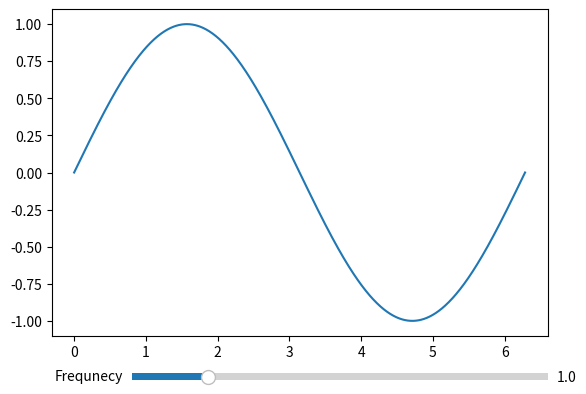

Reproduce this figure in Python.
import numpy as np
import matplotlib.pyplot as plt
from matplotlib.widgets import Button, Slider

freq = 1.0

amp= 1.0

fig, ax = plt.subplots()
plt.subplots_adjust(bottom=0.2)

t = np.linspace(0.0, np.pi * 2, 1000 )
s = amp * np.sin(freq * t)
c= amp * np.cos(freq * t)

l, = ax.plot(t, s)
#ax.plot(t, c)

ax_slider = plt.axes([0.25, 0.1, 0.65, 0.03], facecolor="lightgoldenrodyellow")
slider = Slider(ax_slider, "Frequnecy", 0.1, 5.0, valinit=freq)

def update(val):
    freq = val
    l.set_ydata(amp * np.sin(freq * t))
    fig.canvas.draw_idle()

slider.on_changed(update)


plt.show()
